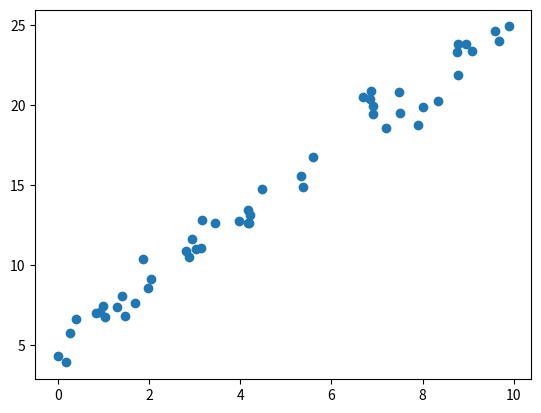

Here is the Python script that generated this plot:
#!../venv/bin/python3
import numpy as np
from matplotlib import pyplot as plt


def lin_fun_gen(n_dots: int, x_scale: int, k: int, y0: int):
    rng = np.random.RandomState(1)
    x = x_scale * rng.rand(n_dots)
    y = k * x + y0 + rng.randn(n_dots)
    return x, y


def drew(x, y):
    fig = plt.figure()
    axe = fig.add_subplot()
    axe.scatter(x, y)
    plt.show()


if __name__ == '__main__':
    x, y = lin_fun_gen(50, 10, 2, 5)
    drew(x, y)
